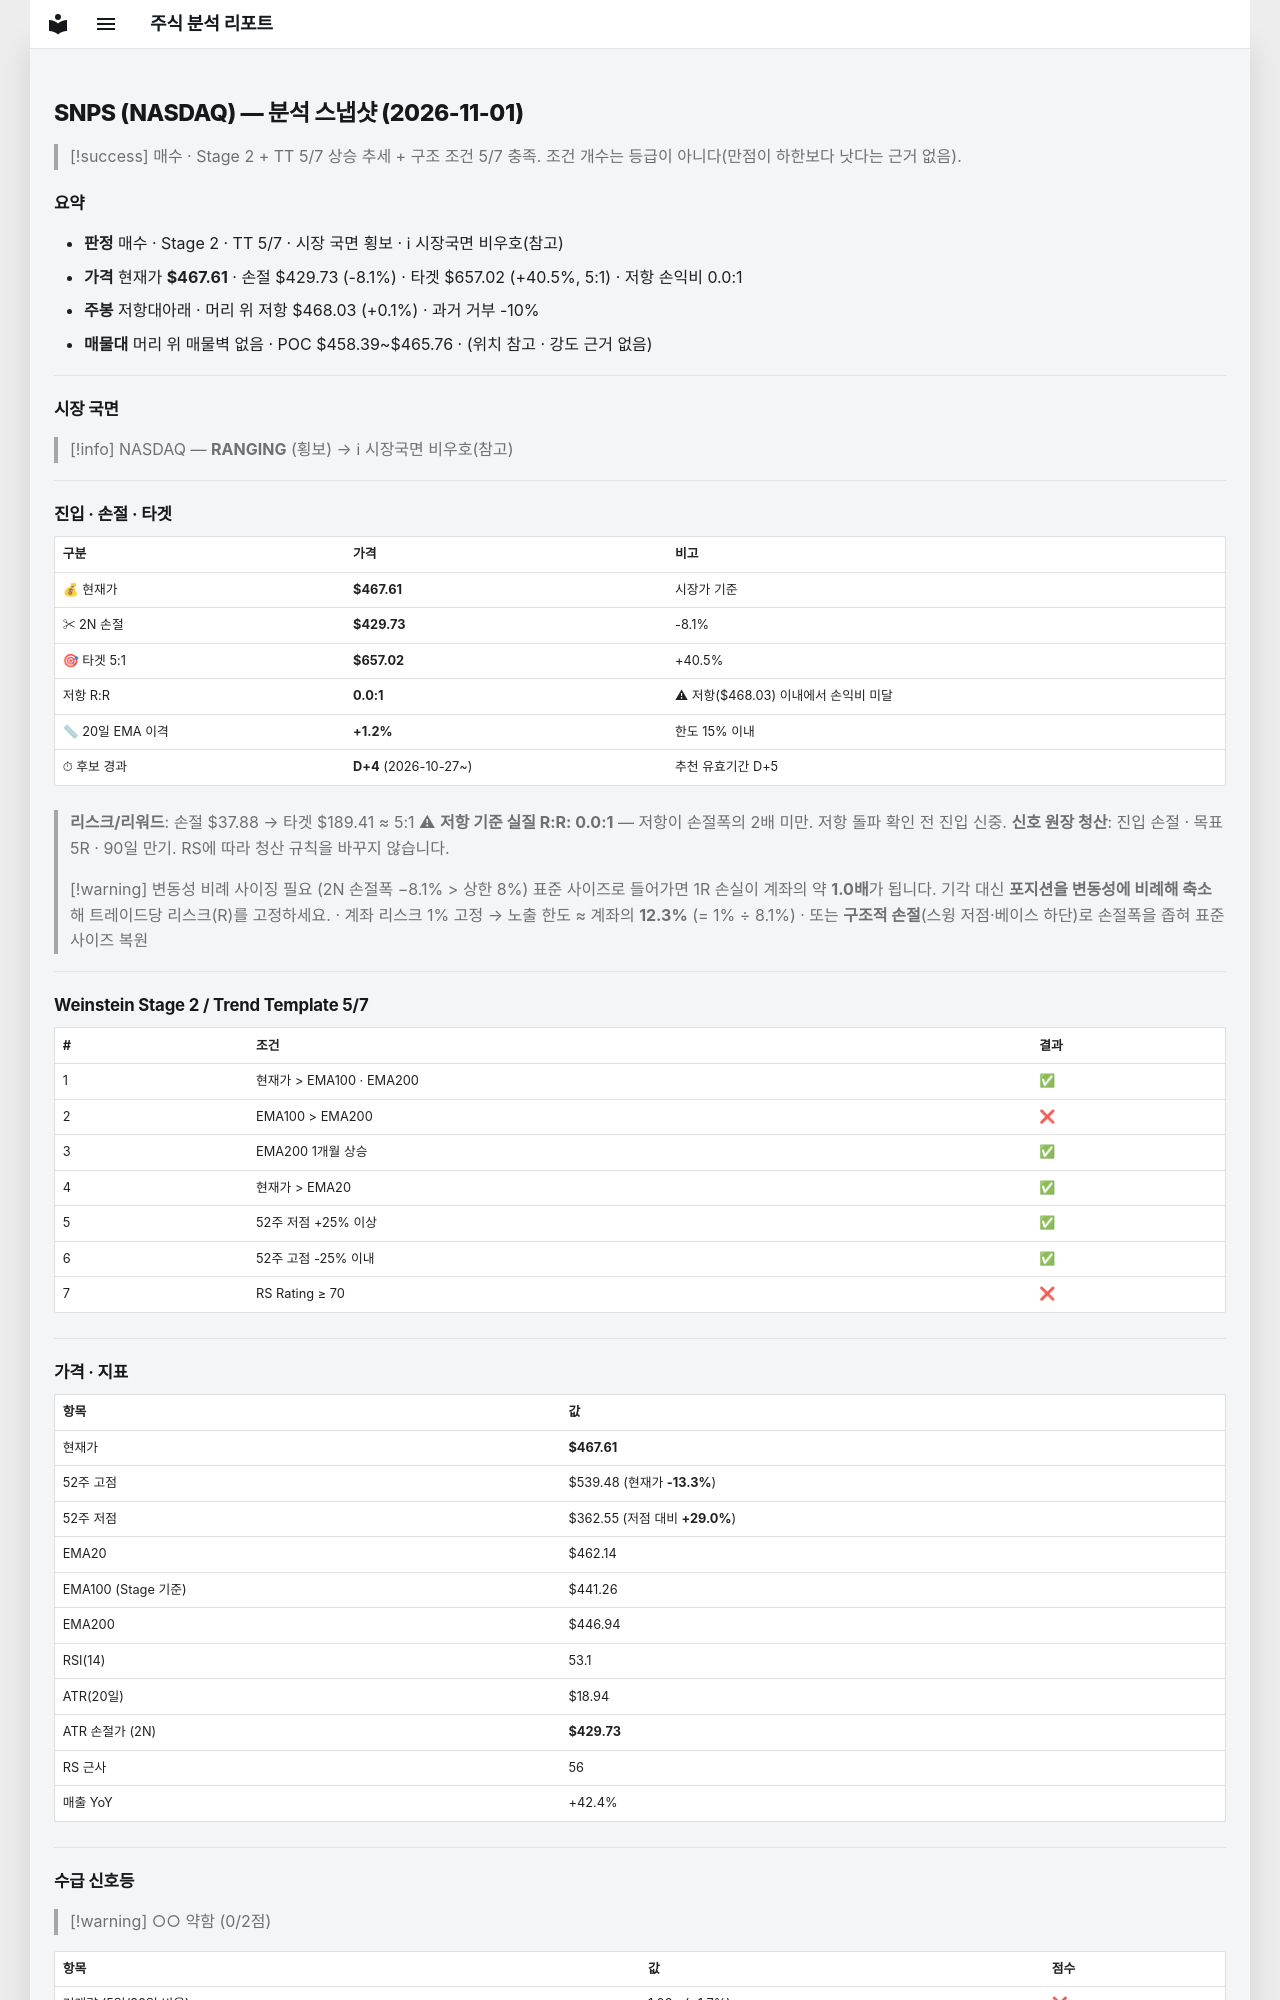

repository: soloandco/stock-reports · page: snapshots/SNPS-2026-11-01/index.html · generator: mkdocs

---
type: analysis-snapshot
title: SNPS 분석 스냅샷
ticker: SNPS
market: NASDAQ
created: 2026-11-01
updated: 2026-11-01
bar-date: 2026-10-30
verdict: 매수관찰
real-rr: 0.01
sma50-gap-pct: 1.2
candidate-days: 4
candidate-since: 2026-10-27
weekly-position: 저항대아래
weekly-overhead-price: 468.03
weekly-overhead-pct: 0.1
stage: 2
trend-template-score: 5
tt-max: 7
ma-set: ema-20-100-200
price: 467.6099853515625
stop-price: 429.72775110886886
market-regime: RANGING
supply-demand-score: 0/2
supply-demand-label: 약함
status: tracking
tags:
  - stock-agent
  - watchlist
  - SNPS
  - analysis
related:
  - "[[analysis-template]]"
---

# SNPS (NASDAQ) — 분석 스냅샷 (2026-11-01)

> [!success] 매수 · Stage 2 + TT 5/7
> 상승 추세 + 구조 조건 5/7 충족. 조건 개수는 등급이 아니다(만점이 하한보다 낫다는 근거 없음).

## 요약

- **판정** 매수 · Stage 2 · TT 5/7 · 시장 국면 횡보 · ℹ 시장국면 비우호(참고)
- **가격** 현재가 **$467.61** · 손절 $429.73 (-8.1%) · 타겟 $657.02 (+40.5%, 5:1) · 저항 손익비 0.0:1
- **주봉** 저항대아래 · 머리 위 저항 $468.03 (+0.1%) · 과거 거부 -10%
- **매물대** 머리 위 매물벽 없음 · POC $458.39~$465.76 · (위치 참고 · 강도 근거 없음)

---

## 시장 국면

> [!info] NASDAQ — **RANGING** (횡보) → ℹ 시장국면 비우호(참고)

---

## 진입 · 손절 · 타겟

| 구분 | 가격 | 비고 |
|------|------|------|
| 💰 현재가 | **$467.61** | 시장가 기준 |
| ✂ 2N 손절 | **$429.73** | -8.1% |
| 🎯 타겟 5:1 | **$657.02** | +40.5% |
| 저항 R:R | **0.0:1** | ⚠ 저항($468.03) 이내에서 손익비 미달 |
| 📏 20일 EMA 이격 | **+1.2%** | 한도 15% 이내 |
| ⏱ 후보 경과 | **D+4** (2026-10-27~) | 추천 유효기간 D+5 |

> **리스크/리워드**: 손절 $37.88 → 타겟 $189.41 ≈ 5:1
> ⚠ **저항 기준 실질 R:R: 0.0:1** — 저항이 손절폭의 2배 미만. 저항 돌파 확인 전 진입 신중.
> **신호 원장 청산**: 진입 손절 · 목표 5R · 90일 만기. RS에 따라 청산 규칙을 바꾸지 않습니다.

> [!warning] 변동성 비례 사이징 필요 (2N 손절폭 −8.1% > 상한 8%)
> 표준 사이즈로 들어가면 1R 손실이 계좌의 약 **1.0배**가 됩니다. 기각 대신 **포지션을 변동성에 비례해 축소**해 트레이드당 리스크(R)를 고정하세요.
> · 계좌 리스크 1% 고정 → 노출 한도 ≈ 계좌의 **12.3%** (= 1% ÷ 8.1%)
> · 또는 **구조적 손절**(스윙 저점·베이스 하단)로 손절폭을 좁혀 표준 사이즈 복원

---

## Weinstein Stage 2 / Trend Template 5/7

| # | 조건 | 결과 |
|---|------|------|
| 1 | 현재가 > EMA100 · EMA200 | ✅ |
| 2 | EMA100 > EMA200 | ❌ |
| 3 | EMA200 1개월 상승 | ✅ |
| 4 | 현재가 > EMA20 | ✅ |
| 5 | 52주 저점 +25% 이상 | ✅ |
| 6 | 52주 고점 -25% 이내 | ✅ |
| 7 | RS Rating ≥ 70 | ❌ |

---

## 가격 · 지표

| 항목 | 값 |
|------|---|
| 현재가 | **$467.61** |
| 52주 고점 | $539.48 (현재가 **-13.3%**) |
| 52주 저점 | $362.55 (저점 대비 **+29.0%**) |
| EMA20 | $462.14 |
| EMA100 (Stage 기준) | $441.26 |
| EMA200 | $446.94 |
| RSI(14) | 53.1 |
| ATR(20일) | $18.94 |
| ATR 손절가 (2N) | **$429.73** |
| RS 근사 | 56 |
| 매출 YoY | +42.4% |

---
## 수급 신호등

> [!warning] ○○ 약함 (0/2점)

| 항목 | 값 | 점수 |
|------|------|------|
| 거래량 (5일/20일 비율) | 1.02× (+1.7%) | ❌ |
| OBV 20일 추세 | ↓ 하락 | ❌ |

> **판독법**: 거래량이 20일 평균보다 20% 이상 많고 OBV(온밸런스볼륨)가 상승 중이면 매집 수급이 강한 것으로 판단합니다.

---
